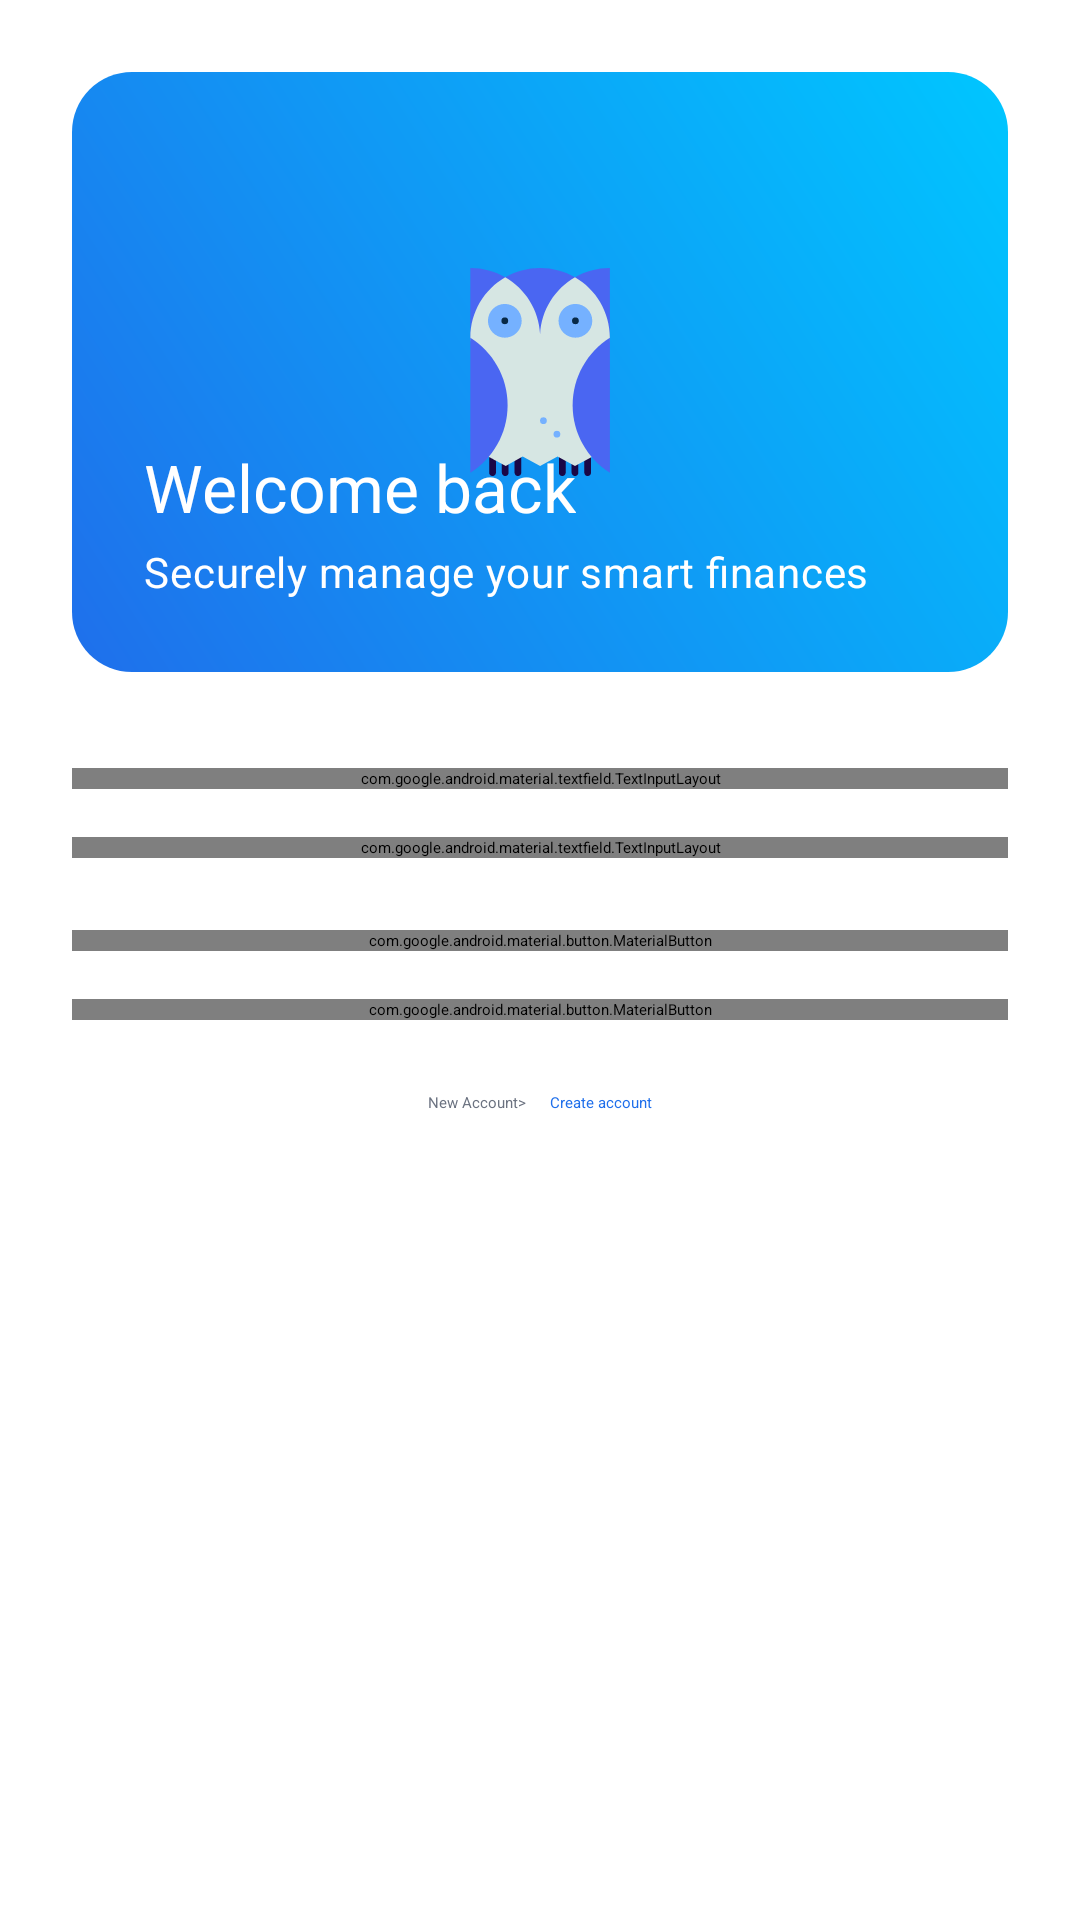

Produce the Android XML layout that renders to this screen, including the resource entries it uses.
<!-- AndroidManifest.xml: application theme Theme.Fincurr.Starting -->
<!-- res/layout/fragment_login.xml -->
<?xml version="1.0" encoding="utf-8"?>
<androidx.core.widget.NestedScrollView xmlns:android="http://schemas.android.com/apk/res/android"
    xmlns:app="http://schemas.android.com/apk/res-auto"
    android:layout_width="match_parent"
    android:layout_height="match_parent"
    android:background="@android:color/white"
    android:fillViewport="true">

    <LinearLayout
        android:layout_width="match_parent"
        android:layout_height="wrap_content"
        android:orientation="vertical"
        android:padding="@dimen/spacing_lg">

        <FrameLayout
            android:layout_width="match_parent"
            android:layout_height="200dp"
            android:background="@drawable/bg_card_gradient_blue"
            android:padding="@dimen/spacing_lg">

            <ImageView
                android:layout_width="120dp"
                android:layout_height="120dp"
                android:layout_gravity="top|center_horizontal"
                android:layout_marginTop="@dimen/spacing_md"
                android:src="@drawable/ic_app_logo"
                android:contentDescription="@string/app_name" />

            <LinearLayout
                android:layout_width="match_parent"
                android:layout_height="match_parent"
                android:gravity="bottom"
                android:orientation="vertical">

                <TextView
                    android:layout_width="wrap_content"
                    android:layout_height="wrap_content"
                    android:text="@string/welcome_back"
                    android:textAppearance="@style/TextAppearance.Material3.TitleLarge"
                    android:textColor="@color/colorOnPrimary" />

                <TextView
                    android:layout_width="wrap_content"
                    android:layout_height="wrap_content"
                    android:layout_marginTop="@dimen/spacing_xs"
                    android:text="@string/login_subtitle"
                    android:textAppearance="@style/TextAppearance.Material3.BodyMedium"
                    android:textColor="@color/colorOnPrimary" />
            </LinearLayout>
        </FrameLayout>

        <com.google.android.material.textfield.TextInputLayout
            android:id="@+id/inputEmail"
            android:layout_width="match_parent"
            android:layout_height="wrap_content"
            android:layout_marginTop="@dimen/spacing_xl"
            android:hint="@string/email">

            <com.google.android.material.textfield.TextInputEditText
                android:id="@+id/editEmail"
                android:layout_width="match_parent"
                android:layout_height="wrap_content"
                android:inputType="textEmailAddress" />
        </com.google.android.material.textfield.TextInputLayout>

        <com.google.android.material.textfield.TextInputLayout
            android:id="@+id/inputPassword"
            android:layout_width="match_parent"
            android:layout_height="wrap_content"
            android:layout_marginTop="@dimen/spacing_md"
            android:hint="@string/password">

            <com.google.android.material.textfield.TextInputEditText
                android:id="@+id/editPassword"
                android:layout_width="match_parent"
                android:layout_height="wrap_content"
                android:inputType="textPassword" />
        </com.google.android.material.textfield.TextInputLayout>

        <com.google.android.material.button.MaterialButton
            android:id="@+id/btnLogin"
            android:layout_width="match_parent"
            android:layout_height="wrap_content"
            android:layout_marginTop="@dimen/spacing_lg"
            android:text="@string/login" />

        <com.google.android.material.button.MaterialButton
            android:id="@+id/btnBiometric"
            style="?attr/materialButtonOutlinedStyle"
            android:layout_width="match_parent"
            android:layout_height="wrap_content"
            android:layout_marginTop="@dimen/spacing_md"
            android:text="@string/use_biometric" />

        <LinearLayout
            android:layout_width="match_parent"
            android:layout_height="wrap_content"
            android:layout_marginTop="@dimen/spacing_lg"
            android:gravity="center"
            android:orientation="horizontal">

            <TextView
                android:layout_width="wrap_content"
                android:layout_height="wrap_content"
                android:text="@string/dont_have_account"
                android:textColor="@color/textMuted" />

            <TextView
                android:id="@+id/textSignup"
                android:layout_width="wrap_content"
                android:layout_height="wrap_content"
                android:layout_marginStart="@dimen/spacing_sm"
                android:text="@string/create_account"
                android:textColor="@color/colorPrimary" />
        </LinearLayout>

    </LinearLayout>
</androidx.core.widget.NestedScrollView>
<!-- resources referenced by this layout -->
<resources>
  <color name="colorOnPrimary">#FFFFFF</color>
  <color name="colorPrimary">#1F6FEB</color>
  <color name="textMuted">#6B7280</color>
  <dimen name="spacing_lg">24dp</dimen>
  <dimen name="spacing_md">16dp</dimen>
  <dimen name="spacing_sm">8dp</dimen>
  <dimen name="spacing_xl">32dp</dimen>
  <dimen name="spacing_xs">4dp</dimen>
  <!-- drawable bg_card_gradient_blue (drawable) -->
  <?xml version="1.0" encoding="utf-8"?>
  <shape xmlns:android="http://schemas.android.com/apk/res/android"
      android:shape="rectangle">
  
      <corners android:radius="20dp" />
  
      <gradient
          android:angle="45"
          android:startColor="@color/gradientBlueStart"
          android:endColor="@color/gradientBlueEnd" />
  
  </shape>
  <string name="app_name">Fincurr</string>
  <string name="create_account">Create account</string>
  <string name="dont_have_account">New Account&gt;</string>
  <string name="email">Email</string>
  <string name="login">Login</string>
  <string name="login_subtitle">Securely manage your smart finances</string>
  <string name="password">Password</string>
  <string name="use_biometric">Use biometric</string>
  <string name="welcome_back">Welcome back</string>
  <style name="Theme.Fincurr.Starting" parent="Theme.SplashScreen">
          <item name="windowSplashScreenBackground">@color/colorBackground</item>
          <item name="windowSplashScreenAnimatedIcon">@drawable/ic_app_logo</item>
          <item name="postSplashScreenTheme">@style/Theme.Fincurr</item>
      </style>
  <color name="gradientBlueStart">#1F6FEB</color>
  <color name="gradientBlueEnd">#00C6FF</color>
  <color name="colorBackground">#F5F7FB</color>
  <color name="colorSecondary">#6C5CE7</color>
  <color name="colorOnSecondary">#FFFFFF</color>
  <color name="colorTertiary">#00B894</color>
  <color name="colorOnTertiary">#FFFFFF</color>
  <color name="colorSurface">#FFFFFF</color>
  <color name="colorOnBackground">#111827</color>
  <color name="colorOnSurface">#1F2937</color>
  <color name="colorSurfaceVariant">#EEF2FF</color>
  <color name="colorOnSurfaceVariant">#4B5563</color>
  <color name="colorOutline">#D1D5DB</color>
  <color name="colorError">#EF4444</color>
  <color name="colorOnError">#FFFFFF</color>
  <style name="Widget.Fincurr.Card" parent="Widget.Material3.CardView.Elevated">
          <item name="cardCornerRadius">18dp</item>
      </style>
  <style name="Widget.Fincurr.Chip" parent="Widget.Material3.Chip.Assist">
          <item name="chipCornerRadius">12dp</item>
      </style>
  <style name="Widget.Fincurr.TextInput" parent="Widget.Material3.TextInputLayout.OutlinedBox">
          <item name="boxCornerRadiusTopStart">16dp</item>
          <item name="boxCornerRadiusTopEnd">16dp</item>
          <item name="boxCornerRadiusBottomStart">16dp</item>
          <item name="boxCornerRadiusBottomEnd">16dp</item>
      </style>
  <style name="Widget.Fincurr.Button" parent="Widget.Material3.Button">
          <item name="cornerRadius">18dp</item>
      </style>
</resources>
